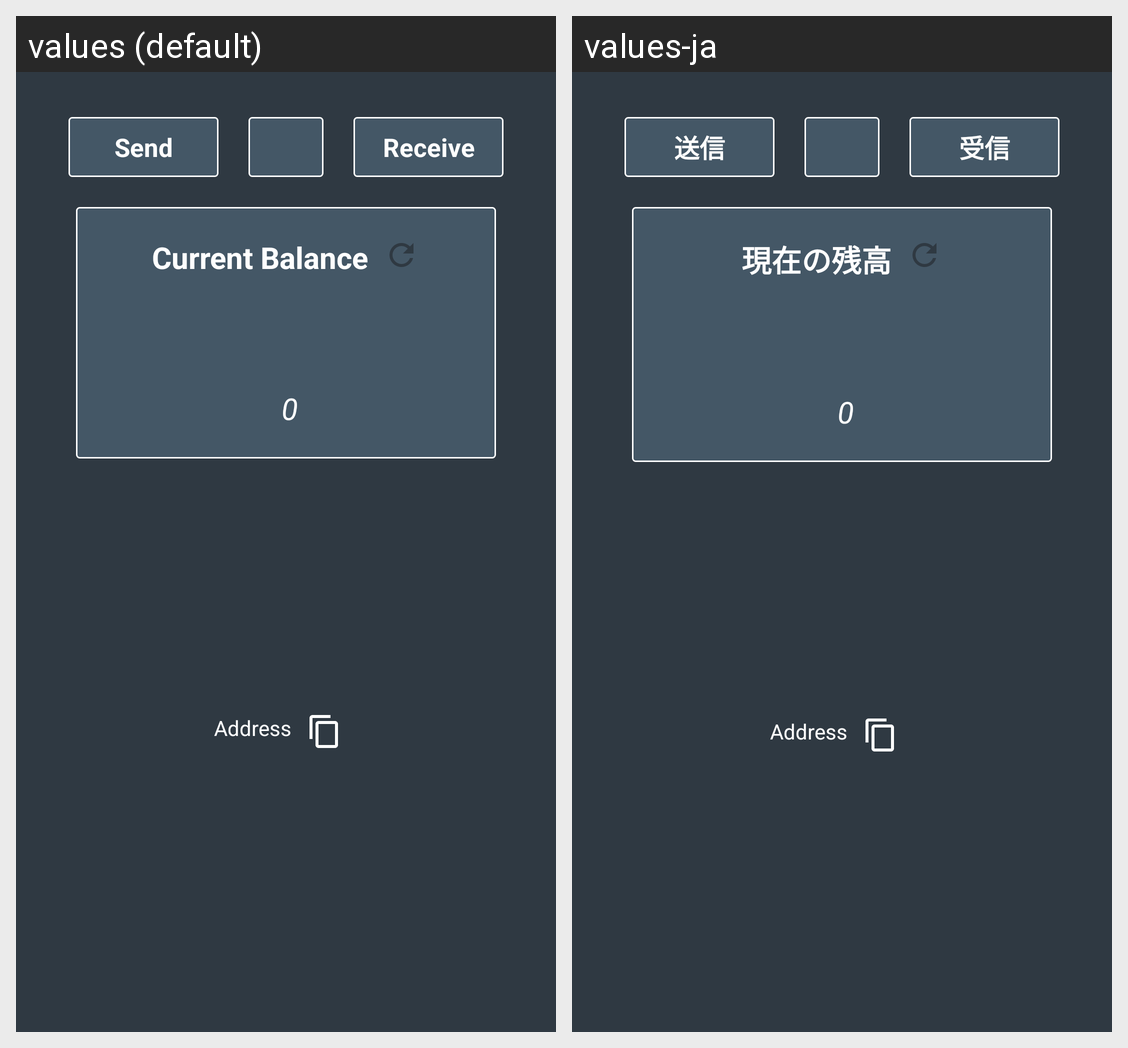

Translations of the strings shown on this Android screen, per locale in the grid:
Android screen res/layout/fragment_wallet_menu.xml rendered under 2 locales, left to right: values (default), values-ja. Device: Nexus 5 (rendered at 1080×1920; each locale shown at half size, 540×960, under a caption strip naming it); theme AppTheme.
Strings drawn on this screen, with the default value and each locale's value (text and hints the layout hard-codes, and strings that could not be matched under every locale, appear in the picture but are not listed):

send
  values: Send
  values-ja: 送信

receive
  values: Receive
  values-ja: 受信

current_balance
  values: Current Balance
  values-ja: 現在の残高
